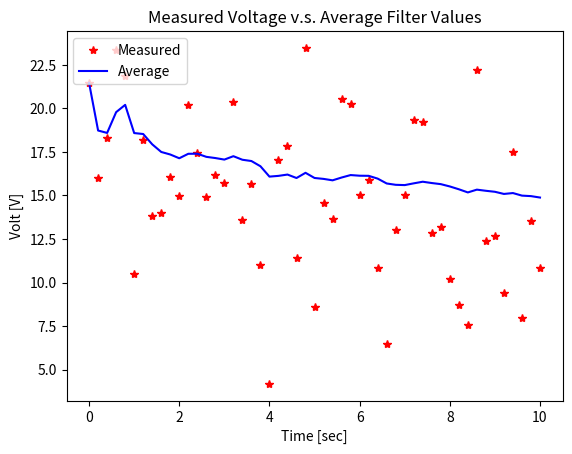

Reproduce this figure in Python.
import numpy as np
import matplotlib.pyplot as plt

np.random.seed(0)

def get_volt():
    """Measure voltage."""
    noise_mean = 0.0
    noise_std = 4.0
    voltage_mean = 14.4
    w = np.random.normal(noise_mean, noise_std)
    z = voltage_mean + w
    return z

def avg_filter(k, avg, x):
    """Calculate average voltage using a avergae filter."""
    alpha = (k - 1) / k
    avg = alpha * avg + (1 - alpha) * x
    return avg

time_start = 0
time_end = 10
time_width = 0.2

time = np.arange(time_start, time_end + time_width, time_width)
n_samples = len(time)

xm_save = np.zeros(n_samples)
avg_save = np.zeros(n_samples)

avg = 0
for i in range(n_samples):
    k = i + 1
    xm = get_volt()
    avg = avg_filter(k, avg, xm)

    xm_save[i] = xm
    avg_save[i] = avg

plt.plot(time, xm_save, 'r*', label='Measured')
plt.plot(time, avg_save, 'b-', label='Average')
plt.legend(loc='upper left')
plt.title('Measured Voltage v.s. Average Filter Values')
plt.xlabel('Time [sec]')
plt.ylabel('Volt [V]')
plt.savefig('average_filter.png')